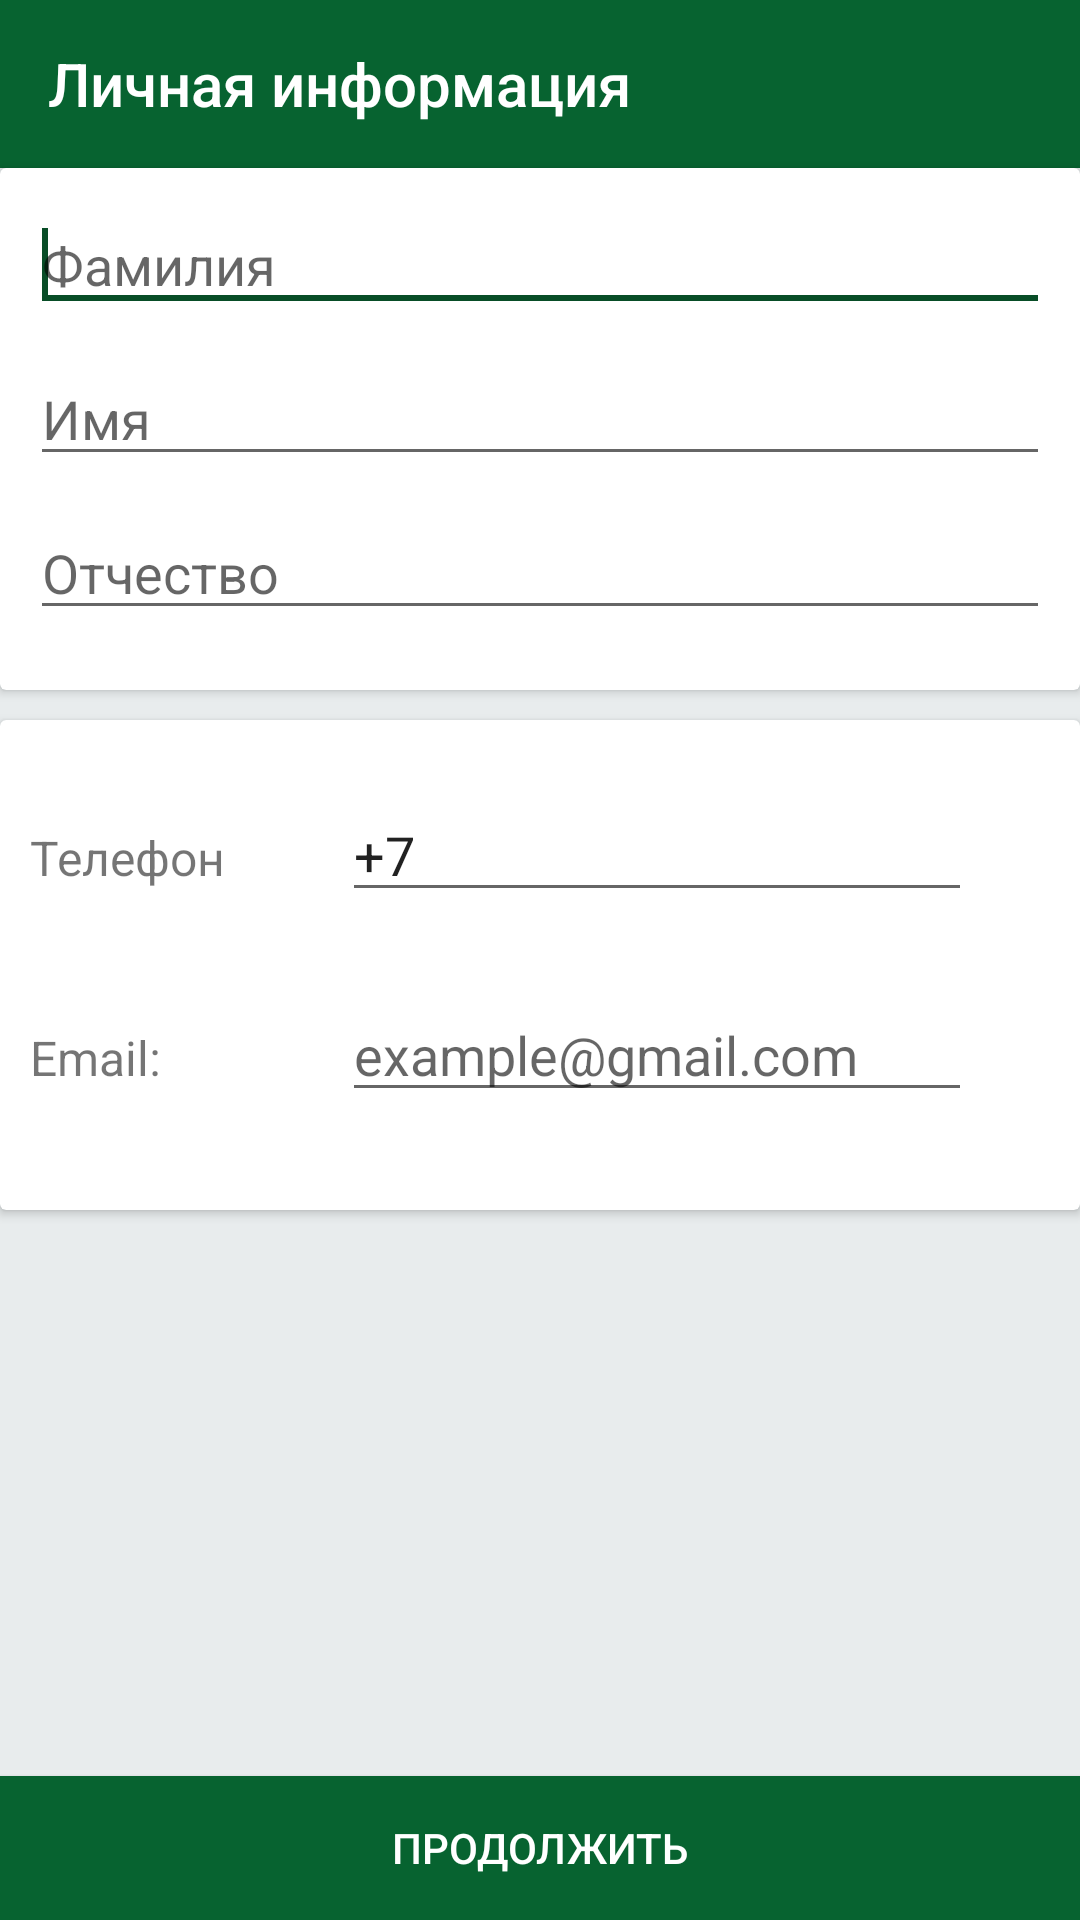

Android layout source for this screen:
<!-- AndroidManifest.xml: application theme AppTheme.NoActionBar -->
<!-- res/layout/activity_personal_data.xml -->
<?xml version="1.0" encoding="utf-8"?>
<RelativeLayout xmlns:android="http://schemas.android.com/apk/res/android"
    xmlns:tools="http://schemas.android.com/tools"
    xmlns:app="http://schemas.android.com/apk/res-auto"
    android:id="@+id/activity_personal_data"
    android:layout_width="match_parent"
    android:layout_height="match_parent"
    android:paddingBottom="@dimen/activity_vertical_margin"
    android:paddingLeft="@dimen/activity_horizontal_margin"
    android:paddingRight="@dimen/activity_horizontal_margin"
    android:paddingTop="@dimen/activity_vertical_margin"
    tools:context="com.ariorick.uber777.activities.PersonalDataActivity">

    <android.support.v7.widget.Toolbar
        android:layout_width="match_parent"
        android:layout_height="wrap_content"
        android:background="?attr/colorPrimary"
        android:theme="?attr/actionBarTheme"
        android:minHeight="?attr/actionBarSize"
        android:layout_centerHorizontal="true"
        android:id="@+id/toolbar"
        app:title="@string/title_personal_data"
        app:titleTextColor="@color/white" />

    <android.support.v7.widget.CardView
        android:layout_width="match_parent"
        android:layout_height="wrap_content"
        android:layout_below="@id/toolbar"
        android:id="@+id/nameCard"
        android:layout_marginBottom="10dp">

        <RelativeLayout
            android:layout_width="match_parent"
            android:layout_height="match_parent"
            android:padding="10dp">

            <EditText
                android:layout_width="match_parent"
                android:layout_height="wrap_content"
                android:inputType="textCapWords"
                android:hint="@string/surname"
                android:ems="10"
                android:id="@+id/surname"
                android:layout_alignParentTop="true"
                android:layout_alignParentLeft="true"
                android:layout_alignParentStart="true"
                android:layout_marginBottom="10dp">

                <requestFocus />
            </EditText>

            <EditText
                android:layout_width="match_parent"
                android:layout_height="wrap_content"
                android:inputType="textCapWords"
                android:hint="@string/name"
                android:ems="10"
                android:layout_below="@+id/surname"
                android:layout_alignLeft="@+id/surname"
                android:layout_alignStart="@+id/surname"
                android:id="@+id/name"
                android:layout_marginBottom="10dp" />

            <EditText
                android:layout_width="match_parent"
                android:layout_height="wrap_content"
                android:inputType="textCapWords"
                android:hint="@string/second_name"
                android:ems="10"
                android:layout_below="@+id/name"
                android:layout_alignLeft="@+id/name"
                android:layout_alignStart="@+id/name"
                android:layout_marginBottom="10dp"
                android:id="@+id/second_name" />

        </RelativeLayout>
    </android.support.v7.widget.CardView>

    <android.support.v7.widget.CardView
        android:layout_width="match_parent"
        android:layout_height="wrap_content"
        android:id="@+id/contactsCard"
        android:layout_below="@id/nameCard">

        <RelativeLayout
            android:layout_width="match_parent"
            android:layout_height="wrap_content"
            android:padding="@dimen/card_padding">

            <TextView
                android:text="@string/phone"
                android:layout_width="wrap_content"
                android:layout_height="wrap_content"
                android:layout_marginTop="25dp"
                android:textSize="16sp"
                android:ems="4"
                android:id="@+id/textView"
                android:layout_alignParentTop="true"
                android:layout_alignParentLeft="true"
                android:layout_alignParentStart="true" />

            <EditText
                android:layout_width="wrap_content"
                android:inputType="phone"
                android:ems="10"
                android:layout_marginLeft="28dp"
                android:layout_marginStart="28dp"
                android:id="@+id/phone"
                android:layout_height="wrap_content"
                android:layout_alignBaseline="@+id/textView"
                android:layout_alignBottom="@+id/textView"
                android:layout_toRightOf="@+id/textView"
                android:layout_toEndOf="@+id/textView"
                android:text="@string/phone_start"
                android:hint="+79991205577" />

            <TextView
                android:text="@string/email"
                android:layout_width="wrap_content"
                android:layout_height="wrap_content"
                android:textSize="16sp"
                android:ems="4"
                android:layout_marginTop="45dp"
                android:id="@+id/textView2"
                android:layout_below="@+id/textView"
                android:layout_alignParentLeft="true"
                android:layout_alignParentStart="true"
                android:layout_marginBottom="30dp" />

            <EditText
                android:layout_width="wrap_content"
                android:layout_height="wrap_content"
                android:inputType="textEmailAddress"
                android:ems="10"
                android:id="@+id/email"
                android:layout_alignBaseline="@+id/textView2"
                android:layout_alignBottom="@+id/textView2"
                android:layout_alignLeft="@+id/phone"
                android:layout_alignStart="@+id/phone"
                android:layout_marginBottom="10dp"
                android:hint="example@gmail.com" />


        </RelativeLayout>
    </android.support.v7.widget.CardView>


    <Button
        android:text="@string/next"
        android:layout_width="match_parent"
        android:layout_height="wrap_content"
        android:background="@drawable/button"
        android:textColor="@color/white"
        android:id="@+id/continueToCars"
        android:layout_alignParentBottom="true"
        android:layout_centerHorizontal="true" />

</RelativeLayout>
<!-- resources referenced by this layout -->
<resources>
  <color name="white">#FFFFFF</color>
  <dimen name="activity_horizontal_margin">0dp</dimen>
  <dimen name="activity_vertical_margin">0dp</dimen>
  <dimen name="card_padding">10dp</dimen>
  <!-- drawable button (drawable) -->
  <?xml version="1.0" encoding="utf-8"?>
  <selector xmlns:android="http://schemas.android.com/apk/res/android">
      <item android:state_pressed="true" android:drawable="@drawable/buttonshape" />
      <item android:drawable="@drawable/buttonshape" />
  </selector>
  <string name="email">Email:</string>
  <string name="name">Имя</string>
  <string name="next">Продолжить</string>
  <string name="phone">Телефон</string>
  <string name="phone_start">+7</string>
  <string name="second_name">Отчество</string>
  <string name="surname">Фамилия</string>
  <string name="title_personal_data">Личная информация</string>
  <style name="AppTheme.NoActionBar" parent="Theme.AppCompat.Light.NoActionBar">
          
          <item name="colorPrimary">@color/colorPrimary</item>
          <item name="colorPrimaryDark">@color/colorPrimaryDark</item>
          <item name="colorAccent">@color/colorAccent</item>
          <item name="android:colorBackground">@color/colorBackground</item>
      </style>
  <!-- drawable buttonshape (drawable) -->
  <?xml version="1.0" encoding="utf-8"?>
  <shape xmlns:android="http://schemas.android.com/apk/res/android" android:shape="rectangle" >
      <corners android:radius="0dp"
          />
      <solid android:color="@color/colorPrimary" />
      
      <padding
          android:left="0dp"
          android:top="0dp"
          android:right="0dp"
          android:bottom="0dp"
          />
  
  
  </shape>
  <color name="colorPrimary">#076330</color>
  <color name="colorPrimaryDark">#084D27</color>
  <color name="colorAccent">#084D27</color>
  <color name="colorBackground">#E8EcEd</color>
</resources>
